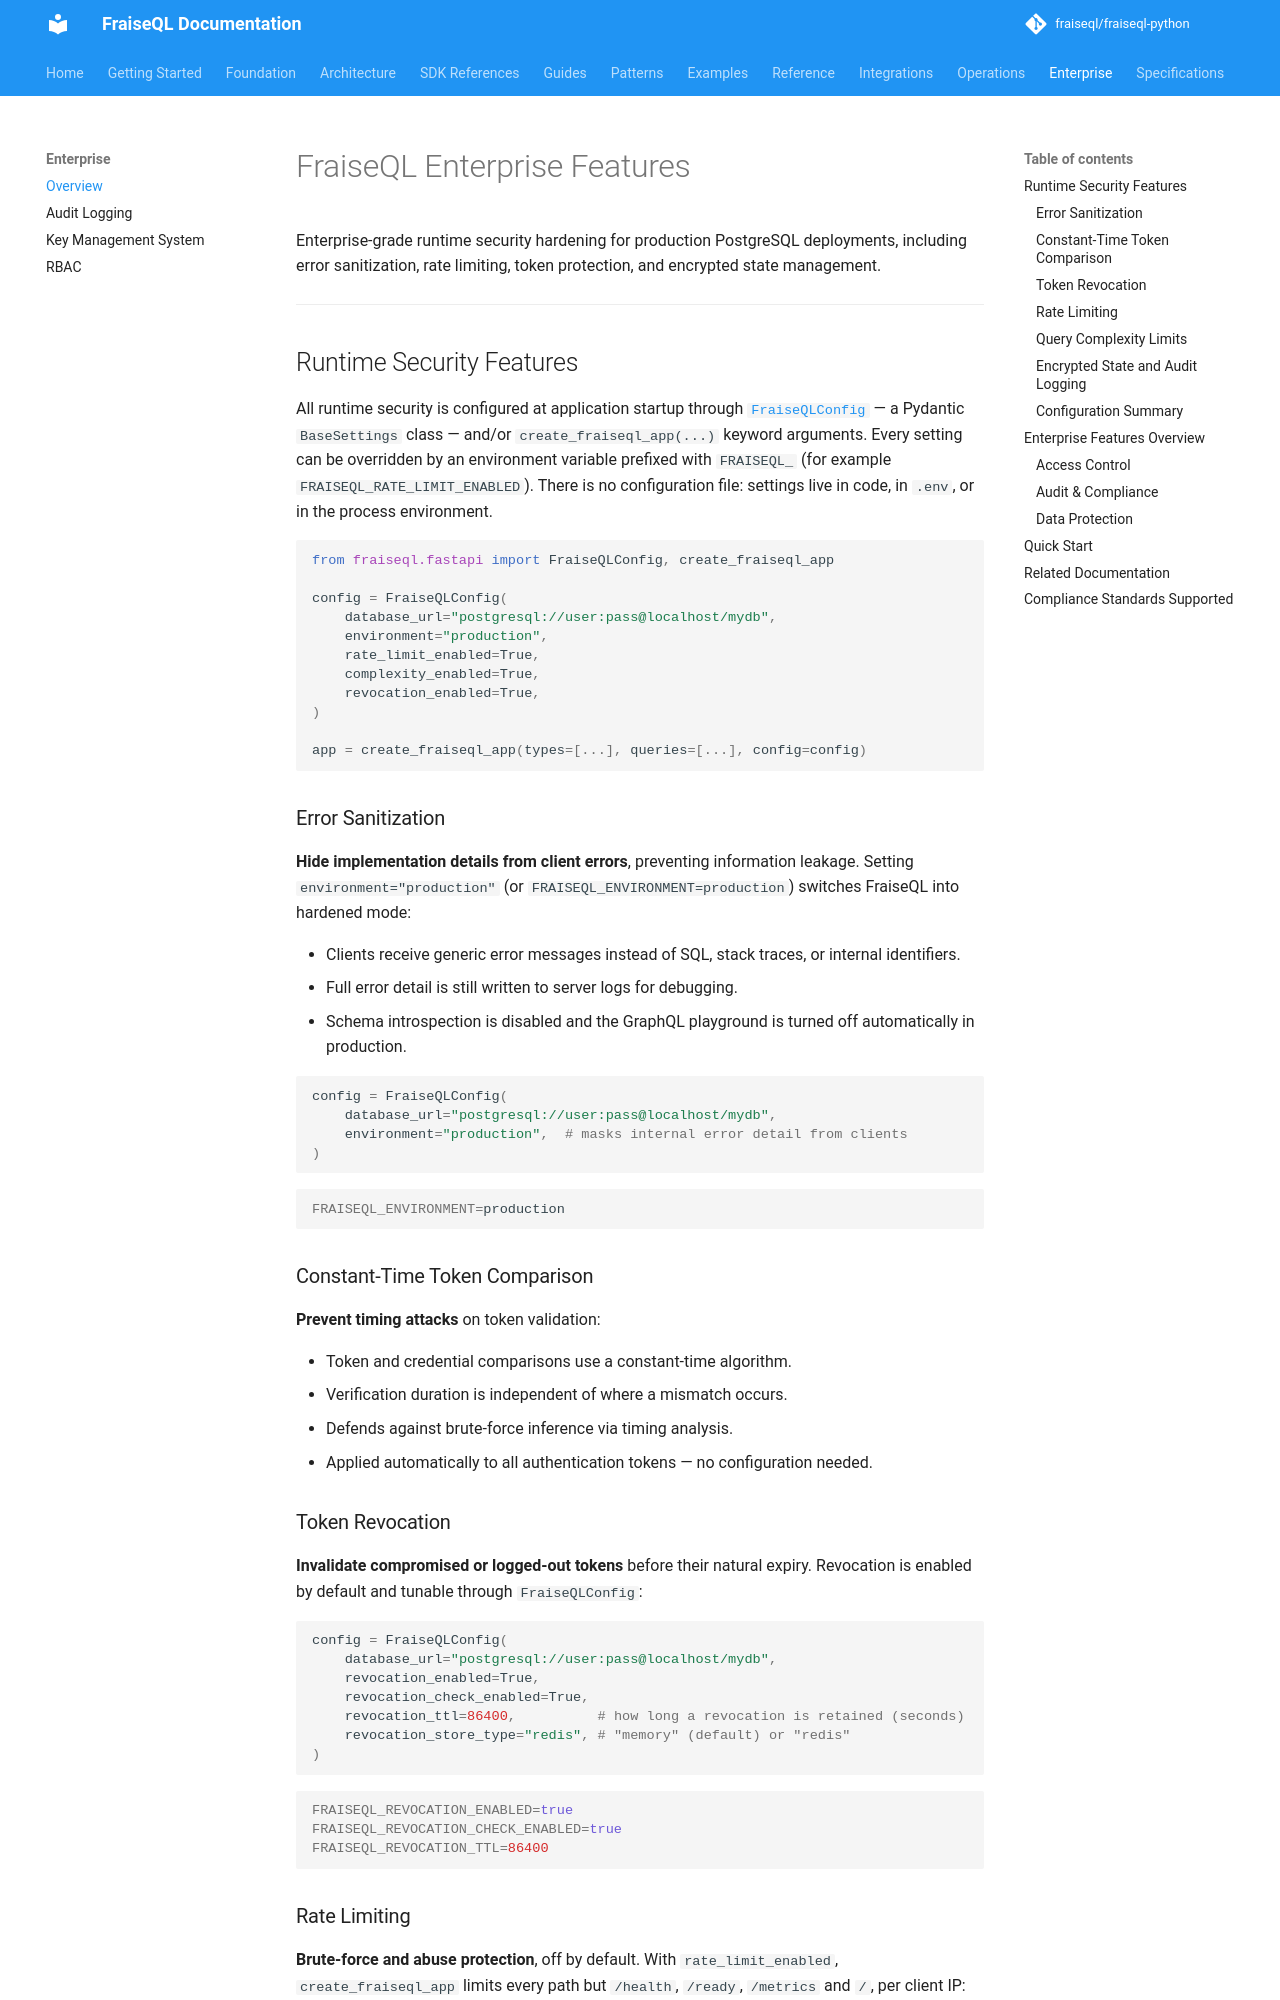

repository: fraiseql/fraiseql-python · page: enterprise/index.html · generator: mkdocs

---
title: FraiseQL Enterprise Features
description: Enterprise-grade security, compliance, and audit capabilities for production deployments.
keywords: []
tags: ["documentation", "reference"]
---

# FraiseQL Enterprise Features

Enterprise-grade runtime security hardening for production PostgreSQL deployments, including error sanitization, rate limiting, token protection, and encrypted state management.

---

## Runtime Security Features

All runtime security is configured at application startup through
[`FraiseQLConfig`](https://github.com/fraiseql/fraiseql-python/blob/main/src/fraiseql/fastapi/config.py) — a Pydantic
`BaseSettings` class — and/or `create_fraiseql_app(...)` keyword arguments.
Every setting can be overridden by an environment variable prefixed with
`FRAISEQL_` (for example `FRAISEQL_RATE_LIMIT_ENABLED`). There is no
configuration file: settings live in code, in `.env`, or in the process
environment.

```python
from fraiseql.fastapi import FraiseQLConfig, create_fraiseql_app

config = FraiseQLConfig(
    database_url="postgresql://user:pass@localhost/mydb",
    environment="production",
    rate_limit_enabled=True,
    complexity_enabled=True,
    revocation_enabled=True,
)

app = create_fraiseql_app(types=[...], queries=[...], config=config)
```

### Error Sanitization

**Hide implementation details from client errors**, preventing information
leakage. Setting `environment="production"` (or
`FRAISEQL_ENVIRONMENT=production`) switches FraiseQL into hardened mode:

- Clients receive generic error messages instead of SQL, stack traces, or
  internal identifiers.
- Full error detail is still written to server logs for debugging.
- Schema introspection is disabled and the GraphQL playground is turned off
  automatically in production.

```python
config = FraiseQLConfig(
    database_url="postgresql://user:pass@localhost/mydb",
    environment="production",  # masks internal error detail from clients
)
```

```bash
FRAISEQL_ENVIRONMENT=production
```

### Constant-Time Token Comparison

**Prevent timing attacks** on token validation:

- Token and credential comparisons use a constant-time algorithm.
- Verification duration is independent of where a mismatch occurs.
- Defends against brute-force inference via timing analysis.
- Applied automatically to all authentication tokens — no configuration
  needed.
